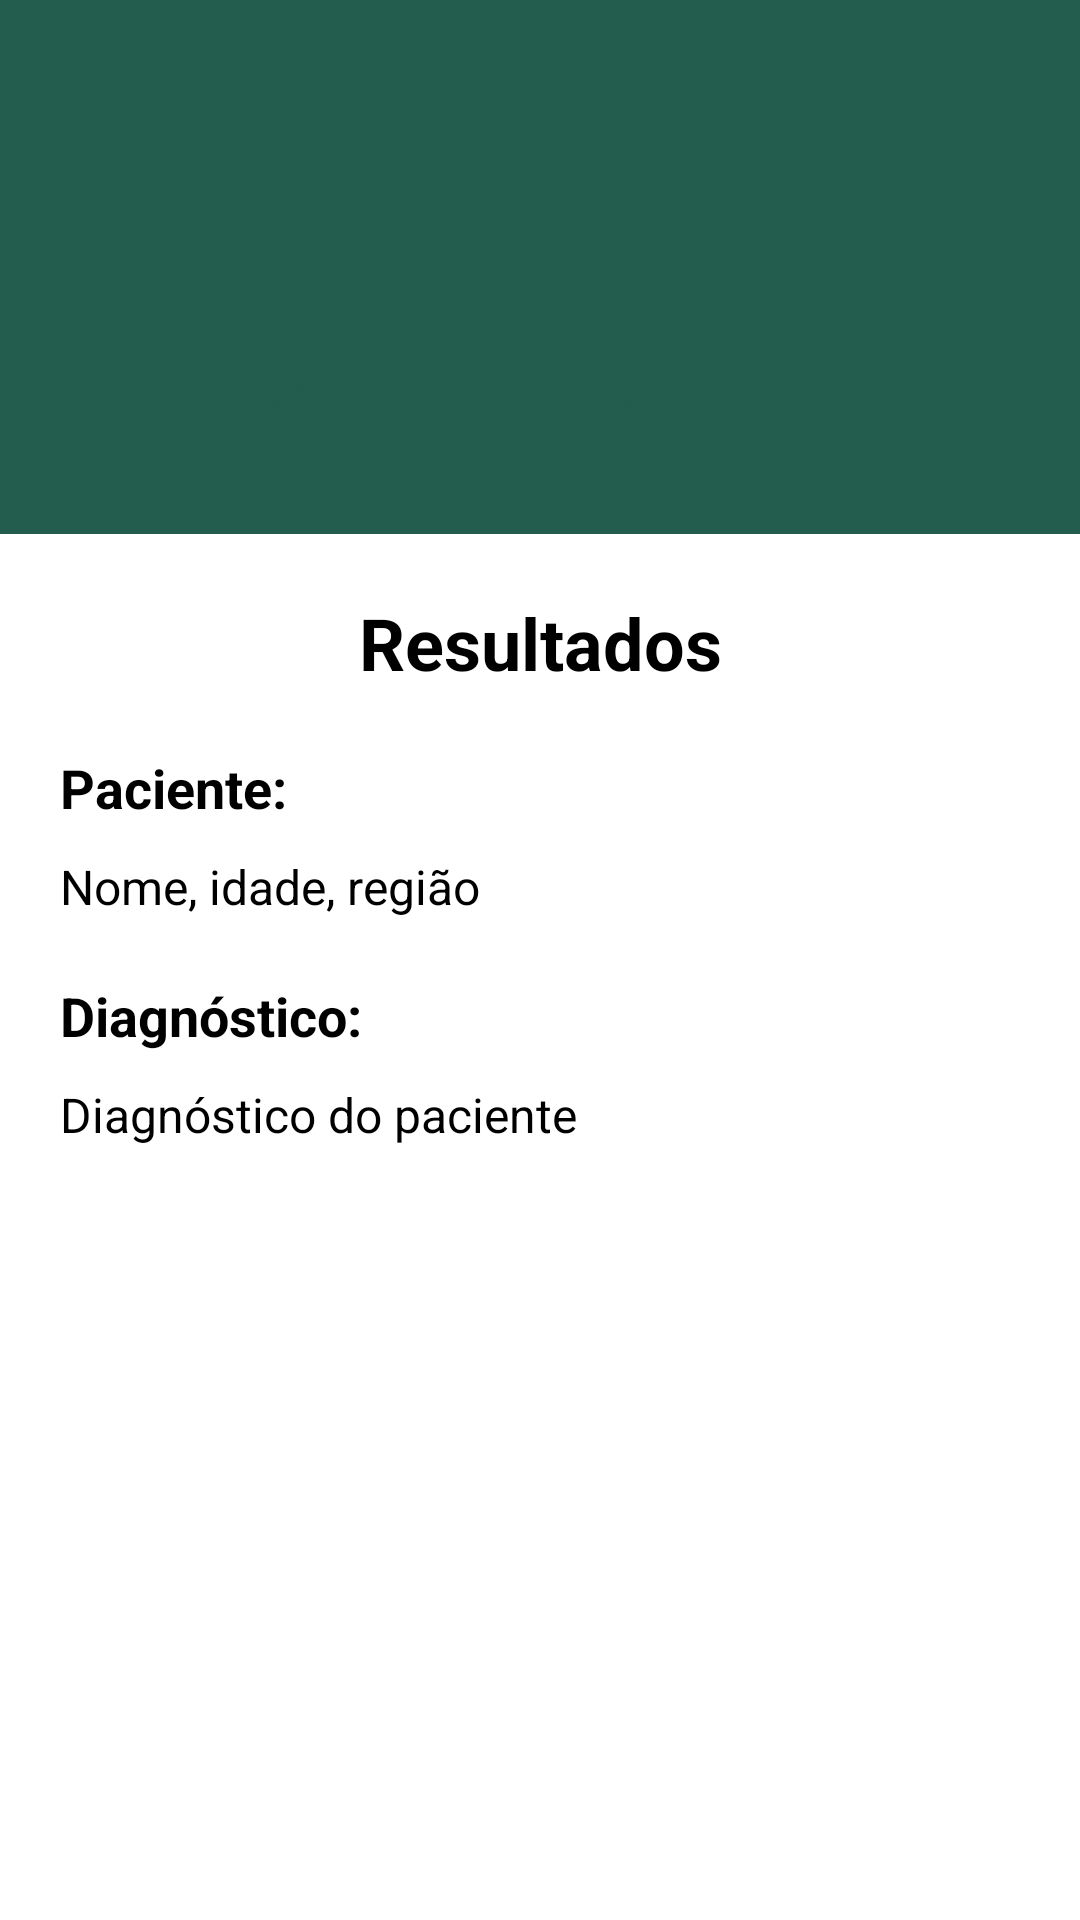

The Android layout XML behind this screen, and the referenced resources:
<!-- AndroidManifest.xml: activity theme AppTheme -->
<!-- res/layout/activity_resultados.xml -->
<RelativeLayout xmlns:android="http://schemas.android.com/apk/res/android"
    android:layout_width="match_parent"
    android:layout_height="match_parent">

    <RelativeLayout
        android:id="@+id/cabecalho"
        android:layout_width="match_parent"
        android:layout_height="wrap_content"
        android:background="#225D4D"
        android:padding="20dp">

        <ImageView
            android:id="@+id/imageView"
            android:layout_width="330dp"
            android:layout_height="76dp"
            android:layout_marginStart="10dp"
            android:layout_marginEnd="10dp"
            android:contentDescription="@string/todo"
            android:src="@drawable/captura_de_tela_2024_06_18_075915" />

        <Button
            android:id="@+id/botaoAnalise"
            android:layout_width="163dp"
            android:layout_height="wrap_content"
            android:layout_alignParentStart="true"
            android:layout_alignParentEnd="true"
            android:layout_marginStart="30dp"
            android:layout_marginTop="90dp"
            android:layout_marginEnd="30dp"
            android:background="@drawable/btn_analise"
            android:backgroundTint="#FFFFFF"
            android:padding="10dp"
            android:text="Análise Quantitativa dos Casos"
            android:textColor="#225D4D"
            android:textColorLink="#FFFFFF"
            android:textSize="12sp" />
    </RelativeLayout>

    
    <ScrollView
        android:id="@+id/scrollView"
        android:layout_width="match_parent"
        android:layout_height="wrap_content"
        android:layout_below="@id/cabecalho">

        <LinearLayout
            android:id="@+id/formulario"
            android:layout_width="match_parent"
            android:layout_height="wrap_content"
            android:orientation="vertical"
            android:padding="20dp">

            <TextView
                android:id="@+id/tituloResultados"
                android:layout_width="match_parent"
                android:layout_height="wrap_content"
                android:text="Resultados"
                android:textSize="24sp"
                android:textColor="#000000"
                android:textStyle="bold"
                android:gravity="center_horizontal" />

            <TextView
                android:id="@+id/tituloPaciente"
                android:layout_width="match_parent"
                android:layout_height="wrap_content"
                android:text="Paciente:"
                android:textSize="18sp"
                android:textColor="#000000"
                android:textStyle="bold"
                android:layout_marginTop="20dp" />

            <TextView
                android:id="@+id/infoPaciente"
                android:layout_width="match_parent"
                android:layout_height="wrap_content"
                android:text="Nome, idade, região"
                android:textSize="16sp"
                android:textColor="#000000"
                android:layout_marginTop="10dp" />

            <TextView
                android:id="@+id/tituloDiagnostico"
                android:layout_width="match_parent"
                android:layout_height="wrap_content"
                android:text="Diagnóstico:"
                android:textSize="18sp"
                android:textColor="#000000"
                android:textStyle="bold"
                android:layout_marginTop="20dp" />

            <TextView
                android:id="@+id/infoDiagnostico"
                android:layout_width="match_parent"
                android:layout_height="wrap_content"
                android:text="Diagnóstico do paciente"
                android:textSize="16sp"
                android:textColor="#000000"
                android:layout_marginTop="10dp" />

        </LinearLayout>

    </ScrollView>

</RelativeLayout>
<!-- resources referenced by this layout -->
<resources>
  <string name="todo">Descrição da imagem</string>
</resources>
